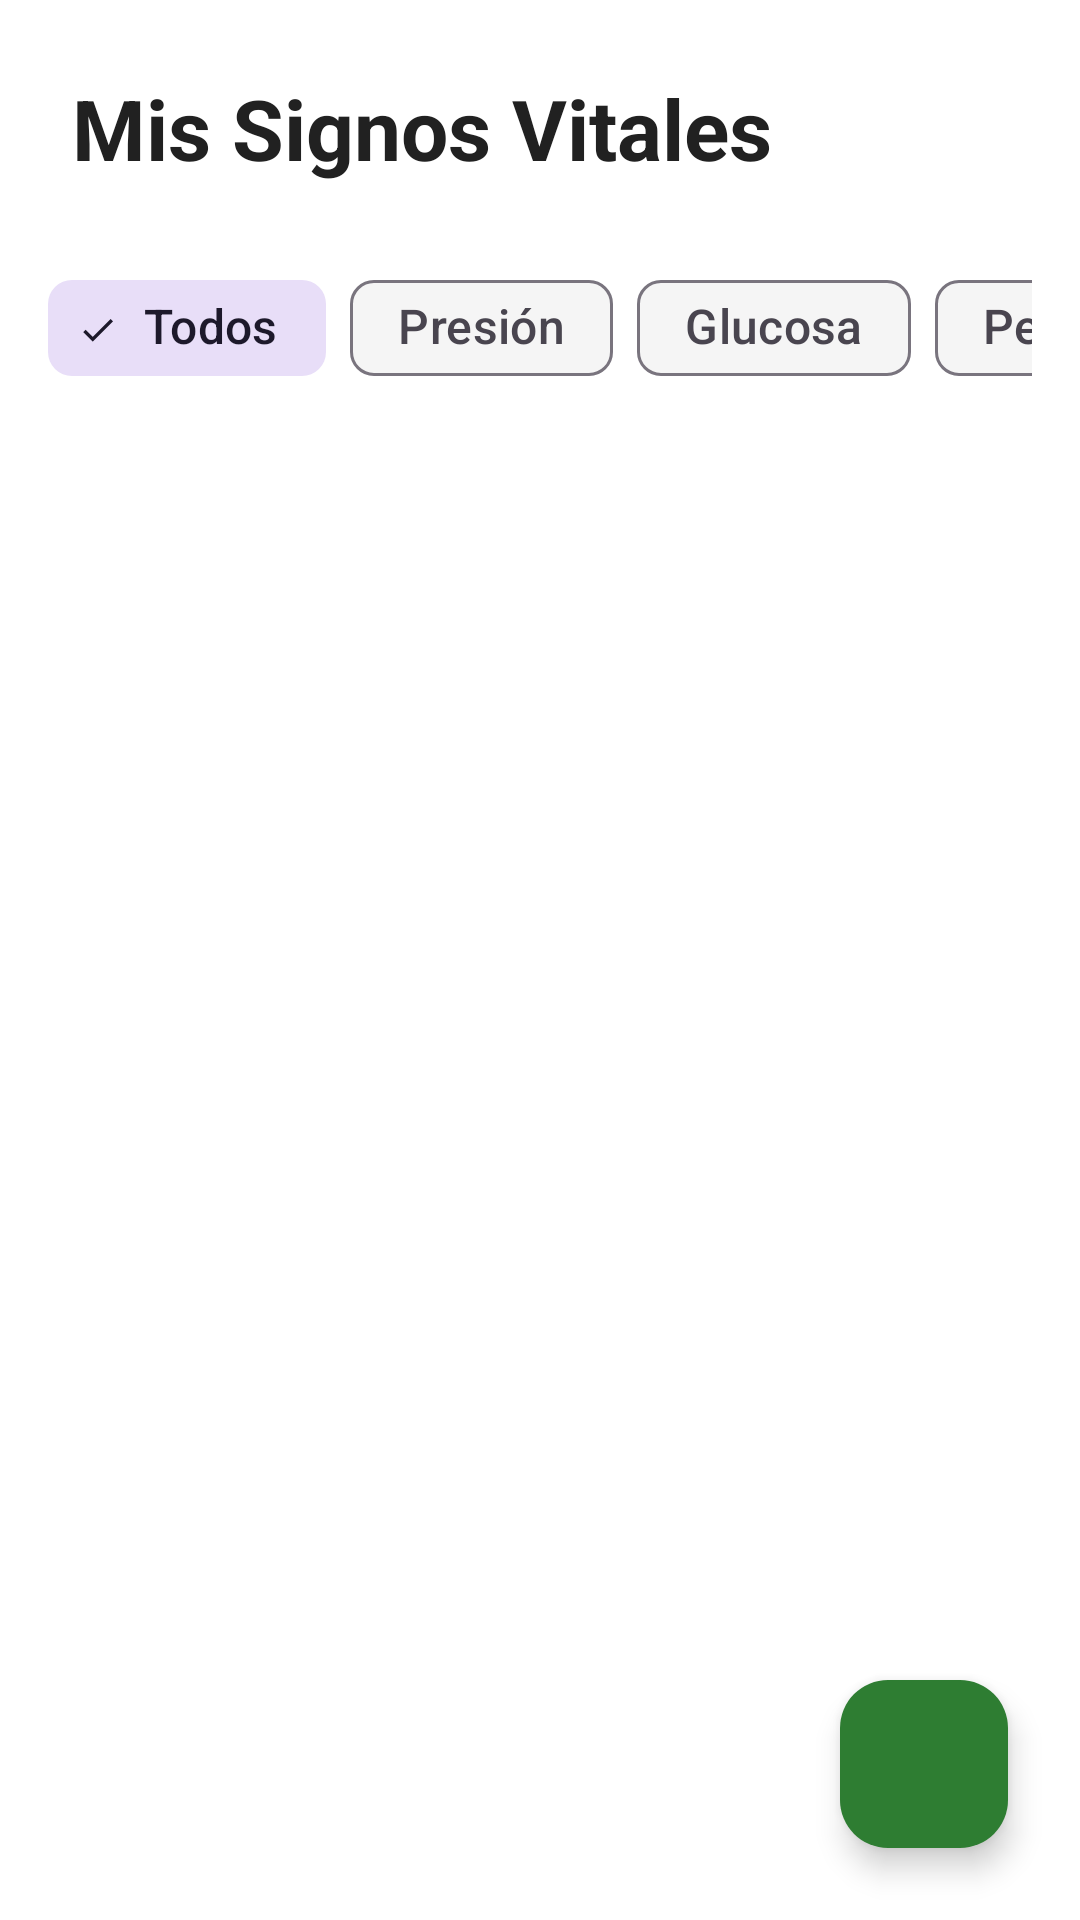

Here is an Android app screen rendered from its layout file. Give the layout XML and the strings, colors and styles it references.
<!-- AndroidManifest.xml: application theme Theme.MyOyichan -->
<!-- res/layout/fragment_vitales.xml -->
<?xml version="1.0" encoding="utf-8"?>
<androidx.coordinatorlayout.widget.CoordinatorLayout xmlns:android="http://schemas.android.com/apk/res/android"
    xmlns:app="http://schemas.android.com/apk/res-auto"
    android:layout_width="match_parent"
    android:layout_height="match_parent"
    android:background="@color/background">

    <LinearLayout
        android:layout_width="match_parent"
        android:layout_height="match_parent"
        android:orientation="vertical">

        <TextView
            android:layout_width="match_parent"
            android:layout_height="wrap_content"
            android:padding="@dimen/spacing_lg"
            android:text="@string/vitales_titulo"
            android:textAppearance="@style/TextAppearance.MyOyichan.Title" />

        
        <HorizontalScrollView
            android:layout_width="match_parent"
            android:layout_height="wrap_content"
            android:scrollbars="none"
            android:paddingStart="@dimen/spacing_md"
            android:paddingEnd="@dimen/spacing_md">

            <com.google.android.material.chip.ChipGroup
                android:id="@+id/chipGroup"
                android:layout_width="wrap_content"
                android:layout_height="wrap_content"
                app:singleSelection="true"
                app:selectionRequired="true">

                <com.google.android.material.chip.Chip
                    android:id="@+id/chipTodos"
                    style="@style/Widget.Material3.Chip.Filter"
                    android:layout_width="wrap_content"
                    android:layout_height="wrap_content"
                    android:checked="true"
                    android:text="@string/vital_filtrar_todos"
                    android:textSize="16sp" />

                <com.google.android.material.chip.Chip
                    android:id="@+id/chipPresion"
                    style="@style/Widget.Material3.Chip.Filter"
                    android:layout_width="wrap_content"
                    android:layout_height="wrap_content"
                    android:text="Presión"
                    android:textSize="16sp" />

                <com.google.android.material.chip.Chip
                    android:id="@+id/chipGlucosa"
                    style="@style/Widget.Material3.Chip.Filter"
                    android:layout_width="wrap_content"
                    android:layout_height="wrap_content"
                    android:text="Glucosa"
                    android:textSize="16sp" />

                <com.google.android.material.chip.Chip
                    android:id="@+id/chipPeso"
                    style="@style/Widget.Material3.Chip.Filter"
                    android:layout_width="wrap_content"
                    android:layout_height="wrap_content"
                    android:text="Peso"
                    android:textSize="16sp" />

                <com.google.android.material.chip.Chip
                    android:id="@+id/chipTemperatura"
                    style="@style/Widget.Material3.Chip.Filter"
                    android:layout_width="wrap_content"
                    android:layout_height="wrap_content"
                    android:text="Temperatura"
                    android:textSize="16sp" />
            </com.google.android.material.chip.ChipGroup>
        </HorizontalScrollView>

        <TextView
            android:id="@+id/tvEmpty"
            android:layout_width="match_parent"
            android:layout_height="wrap_content"
            android:gravity="center"
            android:padding="@dimen/spacing_xxl"
            android:text="@string/vitales_vacio"
            android:textAppearance="@style/TextAppearance.MyOyichan.Body"
            android:textColor="@color/text_hint"
            android:visibility="gone" />

        <androidx.recyclerview.widget.RecyclerView
            android:id="@+id/rvVitales"
            android:layout_width="match_parent"
            android:layout_height="match_parent"
            android:clipToPadding="false"
            android:padding="@dimen/spacing_md" />
    </LinearLayout>

    <com.google.android.material.floatingactionbutton.FloatingActionButton
        android:id="@+id/fabAdd"
        android:layout_width="wrap_content"
        android:layout_height="wrap_content"
        android:layout_gravity="end|bottom"
        android:layout_margin="@dimen/fab_margin"
        android:contentDescription="@string/cd_agregar"
        android:src="@drawable/ic_add"
        app:backgroundTint="@color/primary"
        app:tint="@color/text_on_primary" />

</androidx.coordinatorlayout.widget.CoordinatorLayout>
<!-- resources referenced by this layout -->
<resources>
  <color name="background">#FFFFFF</color>
  <color name="primary">#2E7D32</color>
  <color name="text_hint">#9E9E9E</color>
  <color name="text_on_primary">#FFFFFF</color>
  <dimen name="fab_margin">24dp</dimen>
  <dimen name="spacing_lg">24dp</dimen>
  <dimen name="spacing_md">16dp</dimen>
  <dimen name="spacing_xxl">48dp</dimen>
  <string name="cd_agregar">Agregar nuevo</string>
  <string name="vital_filtrar_todos">Todos</string>
  <string name="vitales_titulo">Mis Signos Vitales</string>
  <string name="vitales_vacio">No tiene registros de signos vitales.\nToque + para registrar uno.</string>
  <style name="TextAppearance.MyOyichan.Body" parent="TextAppearance.Material3.BodyLarge">
          <item name="android:textSize">18sp</item>
          <item name="android:textColor">@color/text_primary</item>
      </style>
  <style name="TextAppearance.MyOyichan.Title" parent="TextAppearance.Material3.HeadlineLarge">
          <item name="android:textSize">28sp</item>
          <item name="android:textColor">@color/text_primary</item>
          <item name="android:textStyle">bold</item>
      </style>
  <style name="Theme.MyOyichan" parent="Base.Theme.MyOyichan" />
  <color name="text_primary">#212121</color>
  <style name="Base.Theme.MyOyichan" parent="Theme.Material3.Light.NoActionBar">
          <item name="colorPrimary">@color/primary</item>
          <item name="colorPrimaryDark">@color/primary_dark</item>
          <item name="colorAccent">@color/accent</item>
          <item name="colorOnPrimary">@color/text_on_primary</item>
          <item name="colorSecondary">@color/accent</item>
          <item name="colorOnSecondary">@color/text_on_primary</item>
          <item name="android:colorBackground">@color/background</item>
          <item name="colorSurface">@color/surface</item>
          <item name="colorError">@color/error</item>
          <item name="android:textColorPrimary">@color/text_primary</item>
          <item name="android:textColorSecondary">@color/text_secondary</item>
          <item name="android:statusBarColor">@color/status_bar</item>
          <item name="android:spinnerItemStyle">@style/MyOyichan.SpinnerItem</item>
      </style>
  <color name="primary_dark">#1B5E20</color>
  <color name="accent">#E65100</color>
  <color name="surface">#F5F5F5</color>
  <color name="error">#D32F2F</color>
  <color name="text_secondary">#616161</color>
  <color name="status_bar">#1B5E20</color>
  <style name="MyOyichan.SpinnerItem" parent="@android:style/Widget.TextView.SpinnerItem">
          <item name="android:textColor">@color/text_primary</item>
          <item name="android:textSize">18sp</item>
      </style>
</resources>
